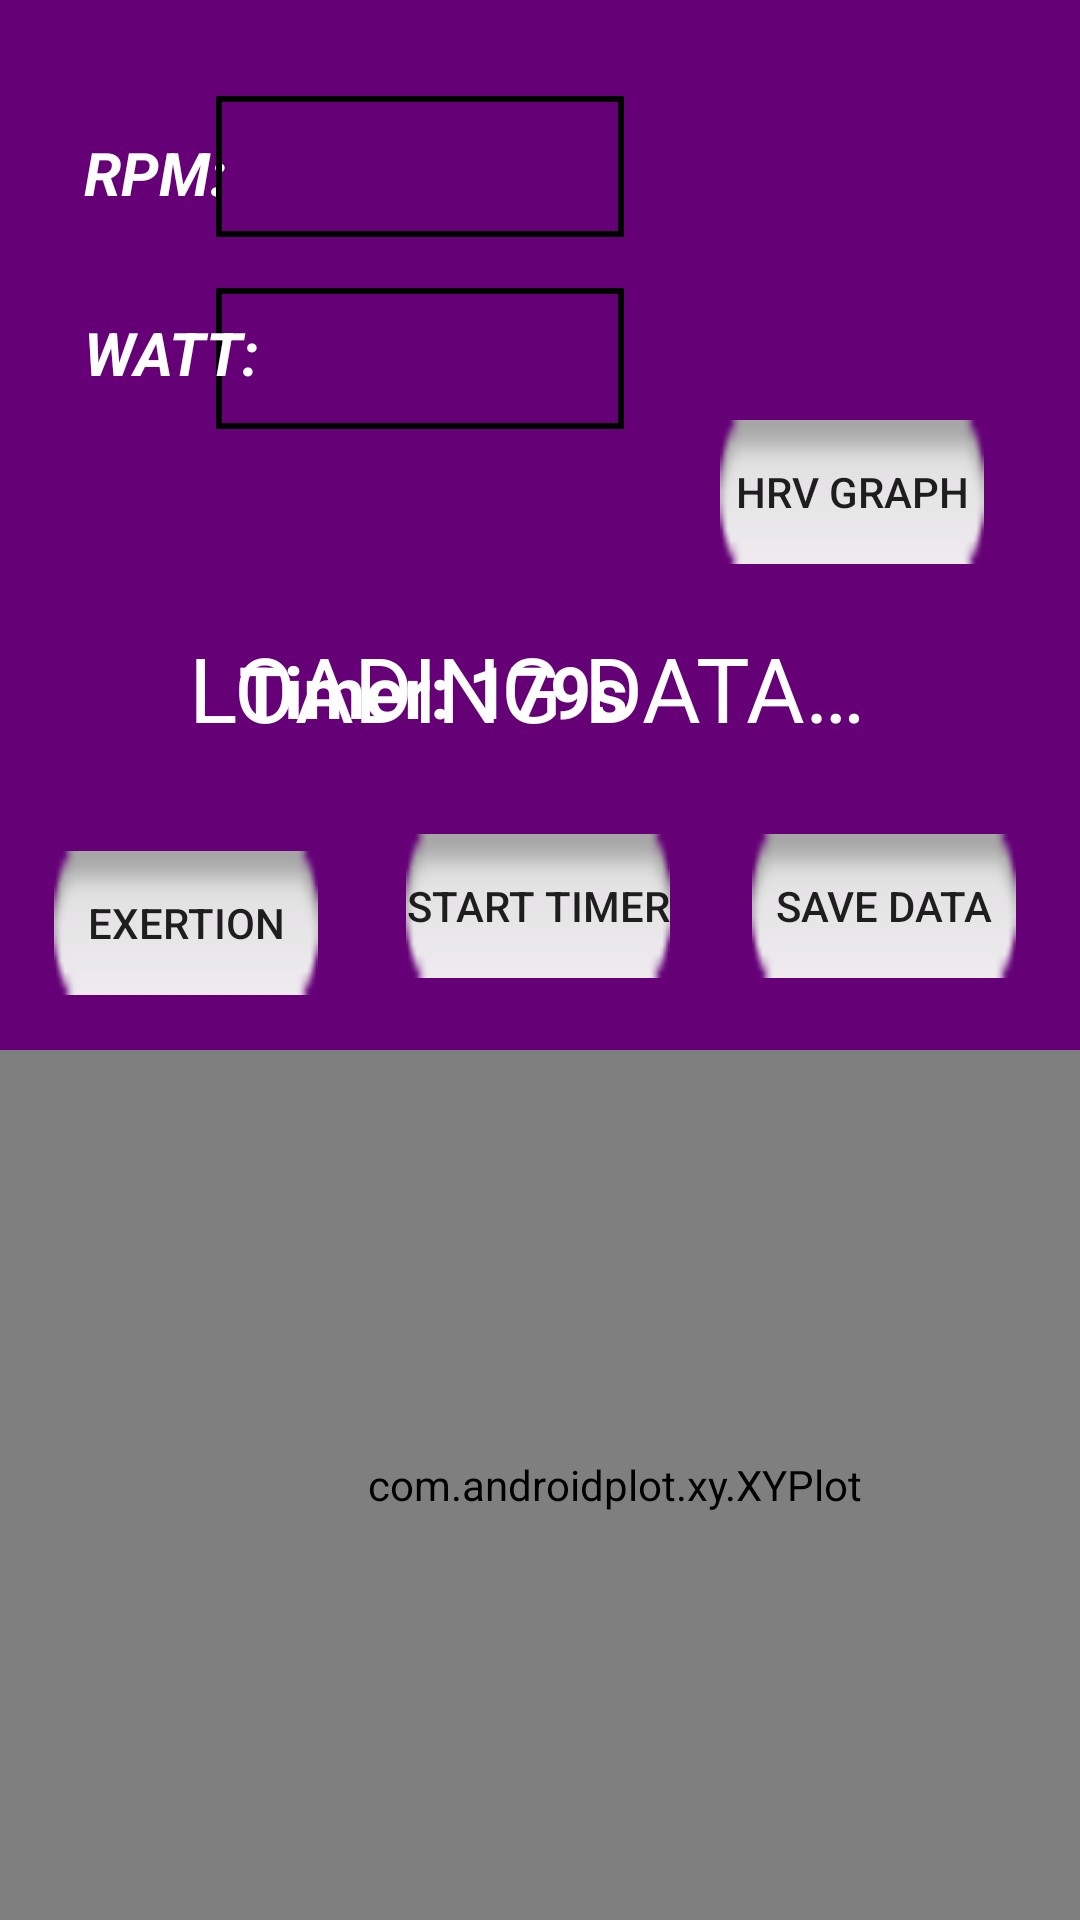

Produce the Android XML layout that renders to this screen, including the resource entries it uses.
<!-- AndroidManifest.xml: application theme AppTheme -->
<!-- res/layout/activity_user_data.xml -->
<?xml version="1.0" encoding="utf-8"?>
<androidx.constraintlayout.widget.ConstraintLayout xmlns:android="http://schemas.android.com/apk/res/android"
    xmlns:app="http://schemas.android.com/apk/res-auto"
    xmlns:tools="http://schemas.android.com/tools"
    android:layout_width="match_parent"
    android:layout_height="match_parent"
    android:background="#650077">

    <TextView
        android:id="@+id/fw"
        android:layout_width="wrap_content"
        android:layout_height="wrap_content"
        android:layout_marginStart="8dp"
        android:layout_marginEnd="8dp"
        android:layout_marginBottom="8dp"
        android:textColor="#000000"
        android:textSize="20sp"
        app:layout_constraintBottom_toBottomOf="@+id/hrRr"
        app:layout_constraintEnd_toEndOf="parent"
        app:layout_constraintStart_toStartOf="parent"
        app:layout_constraintTop_toTopOf="parent"
        app:layout_constraintVertical_bias="0.309" />

    <TextView
        android:id="@+id/hrRr"
        android:layout_width="wrap_content"
        android:layout_height="75dp"
        android:layout_marginStart="8dp"
        android:layout_marginTop="132dp"
        android:layout_marginEnd="8dp"
        android:text="@string/hr_and_rr"
        android:textAlignment="center"
        android:textColor="#FFFFFF"
        android:textSize="30sp"
        app:layout_constraintEnd_toEndOf="parent"
        app:layout_constraintHorizontal_bias="0.496"
        app:layout_constraintStart_toStartOf="parent"
        app:layout_constraintTop_toTopOf="@+id/fw" />

    <com.androidplot.xy.XYPlot
        android:id="@+id/plot"
        style="@style/FullScreenGraph"
        android:layout_width="410dp"
        android:layout_height="290dp"
        android:layout_marginTop="345dp"
        app:backgroundColor="#9C27B0"
        app:graphBackgroundColor="@color/colorAccent"
        app:graphMarginBottom="12dp"
        app:graphMarginTop="12dp"
        app:gridBackgroundColor="@color/colorAccent"
        app:layout_constraintBottom_toBottomOf="parent"
        app:layout_constraintEnd_toEndOf="parent"
        app:layout_constraintHorizontal_bias="0.0"
        app:layout_constraintStart_toStartOf="parent"
        app:layout_constraintTop_toTopOf="parent"
        app:layout_constraintVertical_bias="1.0"
        app:lineLabelInsetLeft="12dp"
        app:lineLabels="left"
        app:renderMode="use_background_thread"
        app:title="" />

    <Button
        android:id="@+id/startTimer"
        android:layout_width="wrap_content"
        android:layout_height="wrap_content"
        android:layout_marginBottom="24dp"
        android:background="@android:drawable/button_onoff_indicator_off"
        android:onClick="startTimer"
        android:text="Start Timer"
        android:visibility="visible"
        app:layout_constraintBottom_toTopOf="@+id/plot"
        app:layout_constraintEnd_toEndOf="parent"
        app:layout_constraintHorizontal_bias="0.498"
        app:layout_constraintStart_toStartOf="parent" />

    <Button
        android:id="@+id/saveData"
        android:layout_width="wrap_content"
        android:layout_height="wrap_content"
        android:layout_marginBottom="24dp"
        android:background="@android:drawable/button_onoff_indicator_off"
        android:onClick="saveDataToExcel"
        android:text="Save Data"
        android:visibility="visible"
        app:layout_constraintBottom_toTopOf="@+id/plot"
        app:layout_constraintEnd_toEndOf="parent"
        app:layout_constraintHorizontal_bias="0.922"
        app:layout_constraintStart_toStartOf="parent" />

    <TextView
        android:id="@+id/timerTwo"
        android:layout_width="200dp"
        android:layout_height="36dp"
        android:layout_marginBottom="28dp"
        android:text="Timer: 179s"
        android:textColor="#FFFFFF"
        android:textSize="24sp"
        android:textStyle="bold"
        app:layout_constraintBottom_toTopOf="@+id/startTimer"
        app:layout_constraintEnd_toEndOf="parent"
        app:layout_constraintHorizontal_bias="0.497"
        app:layout_constraintStart_toStartOf="parent" />

    <EditText
        android:id="@+id/wattEnter"
        android:layout_width="136dp"
        android:layout_height="47dp"
        android:layout_marginTop="64dp"
        android:layout_marginEnd="152dp"
        android:background="@drawable/edittextstyle"
        android:ems="10"
        android:inputType="number"
        android:textColor="#FFFFFF"
        android:textStyle="bold|italic"
        app:layout_constraintEnd_toEndOf="parent"
        app:layout_constraintTop_toTopOf="@+id/rpmEnter" />

    <TextView
        android:id="@+id/rpm"
        android:layout_width="53dp"
        android:layout_height="22dp"
        android:layout_marginStart="28dp"
        android:layout_marginTop="44dp"
        android:text="RPM:"
        android:textColor="#FFFFFF"
        android:textSize="20sp"
        android:textStyle="bold|italic"
        app:layout_constraintStart_toStartOf="parent"
        app:layout_constraintTop_toTopOf="parent" />

    <TextView
        android:id="@+id/watt"
        android:layout_width="wrap_content"
        android:layout_height="wrap_content"
        android:layout_marginStart="28dp"
        android:layout_marginTop="104dp"
        android:text="WATT:"
        android:textColor="#FFFFFF"
        android:textSize="20sp"
        android:textStyle="bold|italic"
        app:layout_constraintStart_toStartOf="parent"
        app:layout_constraintTop_toTopOf="parent" />

    <EditText
        android:id="@+id/rpmEnter"
        android:layout_width="136dp"
        android:layout_height="47dp"
        android:layout_marginTop="32dp"
        android:layout_marginEnd="152dp"
        android:background="@drawable/edittextstyle"
        android:ems="10"
        android:inputType="number"
        android:textColor="#FFFFFF"
        android:textStyle="bold"
        app:layout_constraintBottom_toTopOf="@+id/fw"
        app:layout_constraintEnd_toEndOf="parent"
        app:layout_constraintTop_toTopOf="parent"
        app:layout_constraintVertical_bias="0.0" />

    <Button
        android:id="@+id/button"
        android:layout_width="wrap_content"
        android:layout_height="wrap_content"
        android:background="@android:drawable/button_onoff_indicator_off"
        android:onClick="showExertionDialog"
        android:text="Exertion"
        app:layout_constraintBottom_toTopOf="@+id/plot"
        app:layout_constraintEnd_toStartOf="@+id/startTimer"
        app:layout_constraintHorizontal_bias="0.383"
        app:layout_constraintStart_toStartOf="parent"
        app:layout_constraintTop_toTopOf="parent"
        app:layout_constraintVertical_bias="0.939" />

    <Button
        android:id="@+id/showHrvGraph"
        android:layout_width="wrap_content"
        android:layout_height="wrap_content"
        android:layout_marginTop="140dp"
        android:background="@android:drawable/button_onoff_indicator_off"
        android:onClick="onClickShowGraph"
        android:text="HRV Graph"
        app:layout_constraintEnd_toEndOf="parent"
        app:layout_constraintHorizontal_bias="0.882"
        app:layout_constraintStart_toStartOf="parent"
        app:layout_constraintTop_toTopOf="parent" />

</androidx.constraintlayout.widget.ConstraintLayout>
<!-- resources referenced by this layout -->
<resources>
  <color name="colorAccent">#FDFDFD</color>
  <!-- drawable edittextstyle (drawable-v24) -->
  <?xml version="1.0" encoding="utf-8"?>
  <shape xmlns:android="http://schemas.android.com/apk/res/android">
      <stroke
          android:width="2dp" />
      <solid
          android:color="#00FFFFFF"
          android:paddingLeft="6dp"
          android:paddingTop="6dp" />
      <padding
          android:bottom="6dp"
          android:left="6dp"
          android:right="6dp"
          android:top="6dp" />
  </shape>
  <string name="hr_and_rr">LOADING DATA… <br /></string>
  <style name="AppTheme" parent="Theme.AppCompat.DayNight.NoActionBar">
          
          <item name="android:editTextBackground">@drawable/rn_edit_text_material</item>
          <item name="colorPrimary">@color/colorPrimary</item>
          <item name="colorPrimaryDark">@color/colorPrimaryDark</item>
          <item name="colorAccent">@color/colorAccent</item>
      </style>
  <color name="colorPrimary">#673AB7</color>
  <color name="colorPrimaryDark">#161616</color>
</resources>
